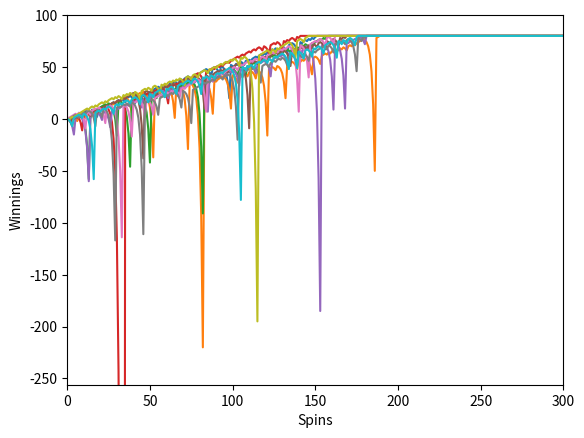
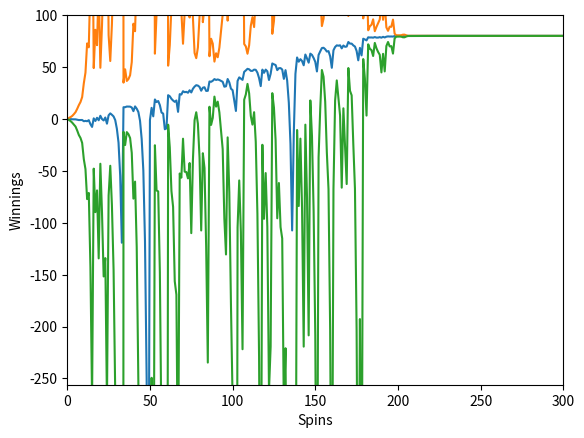
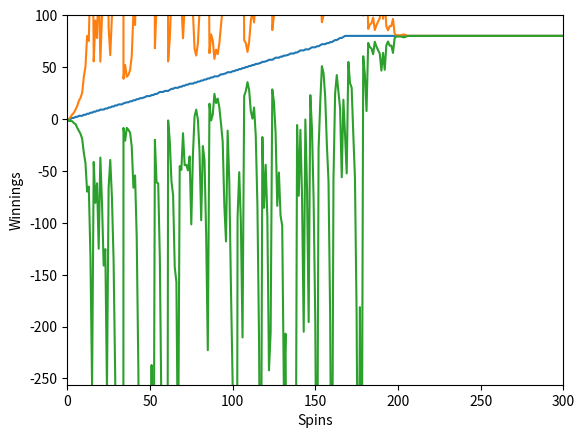
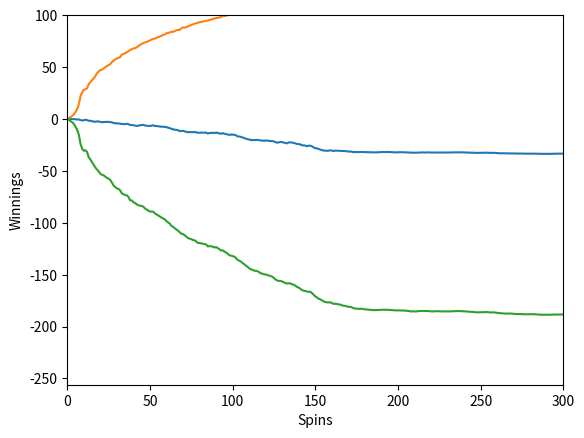
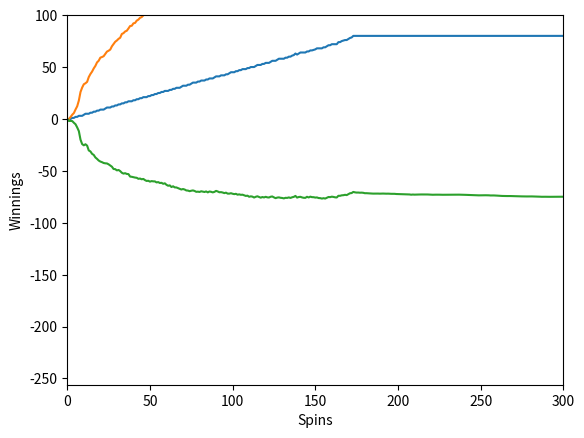

The script that saved these images, in order:
"""Assess a betting strategy.  		   	  			  	 		  		  		    	 		 		   		 		  
  		   	  			  	 		  		  		    	 		 		   		 		  
Copyright 2018, Georgia Institute of Technology (Georgia Tech)  		   	  			  	 		  		  		    	 		 		   		 		  
Atlanta, Georgia 30332  		   	  			  	 		  		  		    	 		 		   		 		  
All Rights Reserved  		   	  			  	 		  		  		    	 		 		   		 		  
  		   	  			  	 		  		  		    	 		 		   		 		  
Template code for CS 4646/7646  		   	  			  	 		  		  		    	 		 		   		 		  
  		   	  			  	 		  		  		    	 		 		   		 		  
Georgia Tech asserts copyright ownership of this template and all derivative  		   	  			  	 		  		  		    	 		 		   		 		  
works, including solutions to the projects assigned in this course. Students  		   	  			  	 		  		  		    	 		 		   		 		  
and other users of this template code are advised not to share it with others  		   	  			  	 		  		  		    	 		 		   		 		  
or to make it available on publicly viewable websites including repositories  		   	  			  	 		  		  		    	 		 		   		 		  
such as github and gitlab.  This copyright statement should not be removed  		   	  			  	 		  		  		    	 		 		   		 		  
or edited.  		   	  			  	 		  		  		    	 		 		   		 		  
  		   	  			  	 		  		  		    	 		 		   		 		  
We do grant permission to share solutions privately with non-students such  		   	  			  	 		  		  		    	 		 		   		 		  
as potential employers. However, sharing with other current or future  		   	  			  	 		  		  		    	 		 		   		 		  
students of CS 7646 is prohibited and subject to being investigated as a  		   	  			  	 		  		  		    	 		 		   		 		  
GT honor code violation.  		   	  			  	 		  		  		    	 		 		   		 		  
  		   	  			  	 		  		  		    	 		 		   		 		  
-----do not edit anything above this line---  		   	  			  	 		  		  		    	 		 		   		 		  
  		   	  			  	 		  		  		    	 		 		   		 		  
Student Name: Tucker Balch (replace with your name)  		   	  			  	 		  		  		    	 		 		   		 		  
GT User ID: tb34 (replace with your User ID)  		   	  			  	 		  		  		    	 		 		   		 		  
GT ID: 900897987 (replace with your GT ID)  		   	  			  	 		  		  		    	 		 		   		 		  
"""  		   	  			  	 		  		  		    	 		 		   		 		  
  		   	  			  	 		  		  		    	 		 		   		 		  
import numpy as np  		   	  			  	 		  		  		    	 		 		   		 		  
import matplotlib.pyplot as plt
  		   	  			  	 		  		  		    	 		 		   		 		  
def author():  		   	  			  	 		  		  		    	 		 		   		 		  
        return 'jkok7' # replace tb34 with your Georgia Tech username.  		   	  			  	 		  		  		    	 		 		   		 		  
  		   	  			  	 		  		  		    	 		 		   		 		  
def gtid():  		   	  			  	 		  		  		    	 		 		   		 		  
	return 903550380 # replace with your GT ID number  		   	  			  	 		  		  		    	 		 		   		 		  
  		   	  			  	 		  		  		    	 		 		   		 		  
def get_spin_result(win_prob):  		   	  			  	 		  		  		    	 		 		   		 		  
	result = False  		   	  			  	 		  		  		    	 		 		   		 		  
	if np.random.random() <= win_prob:  		   	  			  	 		  		  		    	 		 		   		 		  
		result = True  		   	  			  	 		  		  		    	 		 		   		 		  
	return result  		   	  			  	 		  		  		    	 		 		   		 		  

			  	 		  		  		    	 		 		   		 		  
def test_code():  	
	# in america wheel, there are 38 holes, 2 green. 
	# therefore, chance of winning given that we bet red or black
	# is 18/38	   	  			  	 		  		  		    	 		 		   		 		  
	win_prob = 18/38 # set appropriately to the probability of a win  		   	  			  	 		  		  		    	 		 		   		 		  
	np.random.seed(gtid()) # do this only once

	# define variables  		  
	num_episodes = 10
	num_spins = 1000

	# Experiment 1 Figure 1
	# episode loop
	for episode in range(num_episodes): 	  	
		winnings = play_episode(win_prob, num_spins)
		plt.plot(winnings)

	plt.xlabel("Spins")
	plt.ylabel("Winnings")
	save_plot("figure1.png")
	plt.close()

	# Experiment 1 Figure 2
	num_episodes = 1000
	all_winnings = np.zeros((num_episodes, 1001))
	for episode in range(num_episodes):
		winnings = play_episode(win_prob, num_spins)
		all_winnings[episode] = winnings
	mean_winnings = all_winnings.mean(axis=0)
	std_winnings = all_winnings.std(axis=0)
	plt.plot(mean_winnings)
	plt.plot(mean_winnings + std_winnings)
	plt.plot(mean_winnings - std_winnings)
	plt.xlabel("Spins")
	plt.ylabel("Winnings")
	save_plot("figure2.png")
	plt.close()

	# Experiment 1 Figure 3
	# utilizing all_winnings from experiment 1 figure 2
	median_winnings = np.median(all_winnings, axis=0)
	std_winnings = all_winnings.std(axis=0)
	plt.plot(median_winnings)
	plt.plot(median_winnings + std_winnings)
	plt.plot(median_winnings - std_winnings)
	plt.xlabel("Spins")
	plt.ylabel("Winnings")
	save_plot("figure3.png")
	plt.close()

	# Experiment 2 Figure 4
	num_episodes = 1000
	all_winnings = np.zeros((num_episodes, 1001))
	for episode in range(num_episodes):
		winnings = play_episode_256_bankroll(win_prob, num_spins)
		all_winnings[episode] = winnings
	mean_winnings = all_winnings.mean(axis=0)
	std_winnings = all_winnings.std(axis=0)
	plt.plot(mean_winnings)
	plt.plot(mean_winnings + std_winnings)
	plt.plot(mean_winnings - std_winnings)
	plt.xlabel("Spins")
	plt.ylabel("Winnings")
	save_plot("figure4.png")
	plt.close()

	# Calculate probability
	last_spin = all_winnings[:,-1]
	print(np.unique(last_spin, return_counts=True))

	# Experiment 2 Figure 5
	median_winnings = np.median(all_winnings, axis=0)
	std_winnings = all_winnings.std(axis=0)
	plt.plot(median_winnings)
	plt.plot(median_winnings + std_winnings)
	plt.plot(median_winnings - std_winnings)
	plt.xlabel("Spins")
	plt.ylabel("Winnings")
	save_plot("figure5.png")
	plt.close()
  		   	  			  	 		  		  		    	 		 		   		 		  
	# add your code here to implement the experiments  		   	  			  	 		  		  		    	 		 		   		 		  

def save_plot(figure_name):
	plt.xlim([0, 300])
	plt.ylim([-256, 100])
	plt.savefig(figure_name)

def play_episode(win_prob, num_spins):
	winnings = np.zeros((1001)) # 0 is before first spin. 
	bet = 1
	# spin loop
	for i in range(num_spins):
		if winnings[i] >= 80:
			winnings[(i+1):] = winnings[i] 
			break
		won = get_spin_result(win_prob)
		if won:
			winnings[i+1] = winnings[i] + bet
			bet = 1
		else:
			winnings[i+1] = winnings[i] - bet
			bet = bet*2
	return winnings


def play_episode_256_bankroll(win_prob, num_spins):
	winnings = np.zeros((1001)) # 0 is before first spin. 
	bet = 1
	bankroll = 256
	# spin loop
	for i in range(num_spins):
		if winnings[i] >= 80 or winnings[i] <= -256:
			winnings[(i+1):] = winnings[i] 
			break

		if bet > bankroll:
			bet = bankroll

		won = get_spin_result(win_prob)
		if won:
			winnings[i+1] = winnings[i] + bet
			bankroll = bankroll + bet
			bet = 1
		else:
			winnings[i+1] = winnings[i] - bet
			bankroll = bankroll - bet
			bet = bet*2
	return winnings


if __name__ == "__main__":  		   	  			  	 		  		  		    	 		 		   		 		  
    test_code()  		   	  			  	 		  		  		    	 		 		   		 		  
